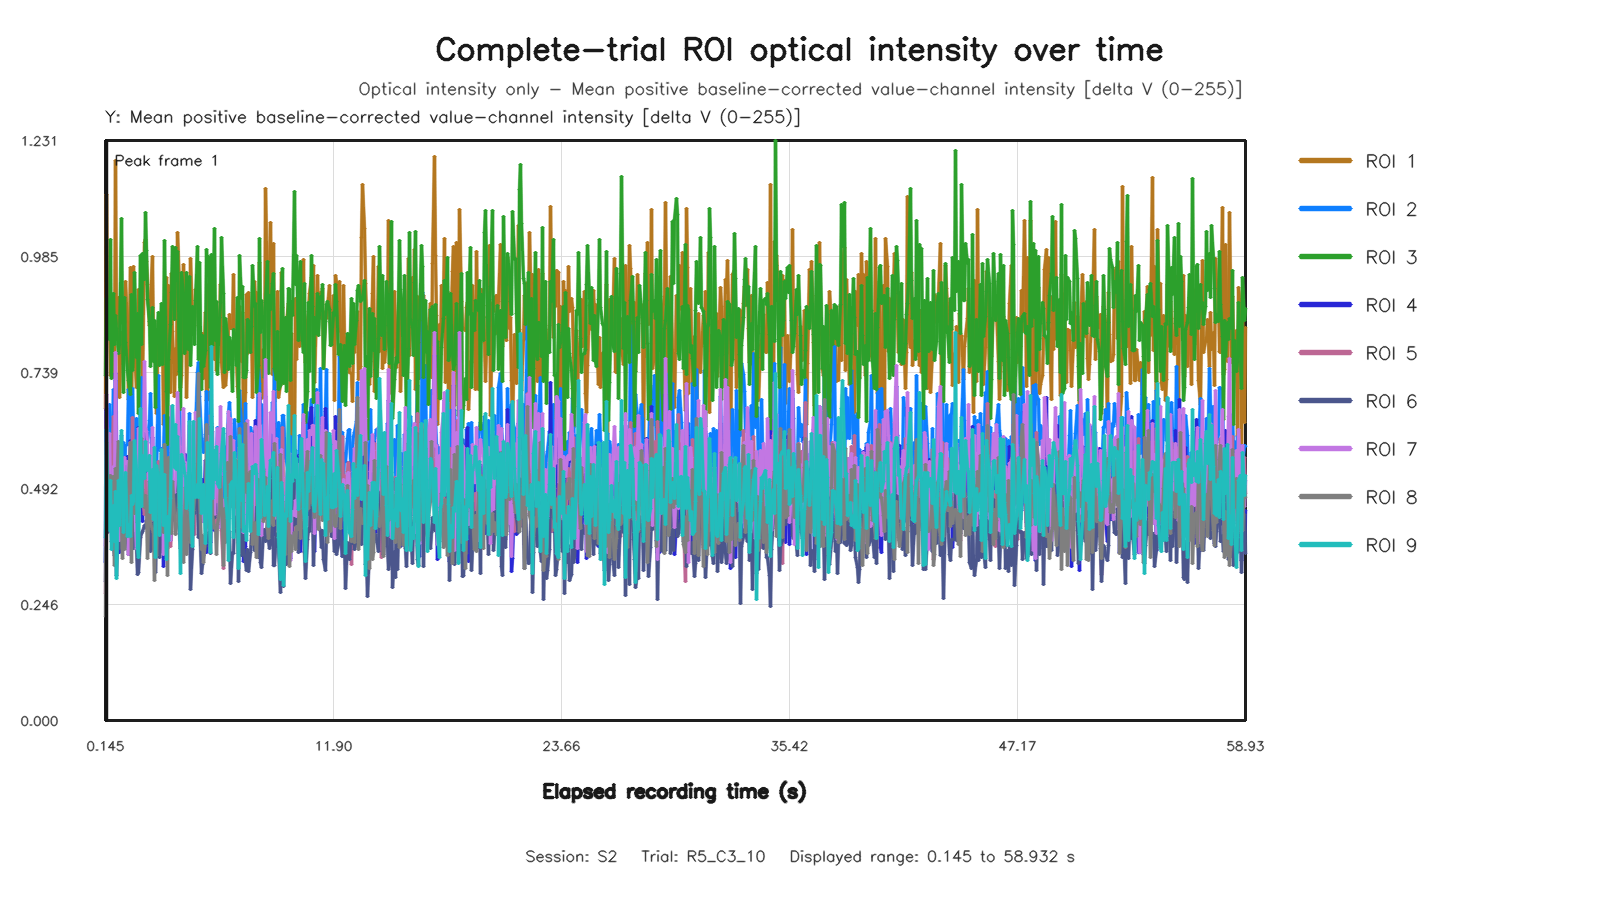

The data file committed next to this chart (first rows):
capture_frame_id, elapsed_time_s, roi1_value, roi2_value, roi3_value, roi4_value, roi5_value, roi6_value, roi7_value, roi8_value, roi9_value
0, 0.145, 0.662, 0.3371, 0.7318, 0.3349, 0.2691, 0.2959, 0.3708, 0.221, 0.3877
1, 0.2121, 1.116, 0.6555, 0.8957, 0.6611, 0.5622, 0.5511, 0.6915, 0.5909, 0.617
2, 0.2718, 0.899, 0.6114, 0.8846, 0.5147, 0.4897, 0.3999, 0.5431, 0.5219, 0.4511
3, 0.3357, 0.8776, 0.6704, 0.8095, 0.5144, 0.4894, 0.4175, 0.6097, 0.477, 0.4022
4, 0.3999, 0.7329, 0.6236, 1.02, 0.4493, 0.5647, 0.5055, 0.4547, 0.5193, 0.5084
5, 0.464, 0.7825, 0.4946, 0.7254, 0.4662, 0.5321, 0.3798, 0.4677, 0.4706, 0.3632
6, 0.5696, 0.9055, 0.7033, 0.9067, 0.5506, 0.6453, 0.3693, 0.5387, 0.5188, 0.4562
7, 0.6079, 0.7284, 0.4527, 0.7974, 0.4511, 0.4515, 0.3506, 0.464, 0.3299, 0.3802
8, 0.6721, 1.189, 0.7222, 0.8598, 0.7363, 0.5625, 0.3894, 0.7806, 0.5341, 0.4867
9, 0.7361, 0.8416, 0.5916, 0.8313, 0.5185, 0.4261, 0.3079, 0.5351, 0.4847, 0.3008
10, 0.7999, 0.8986, 0.5649, 0.7794, 0.4708, 0.5354, 0.4491, 0.5042, 0.5923, 0.5095
11, 0.8639, 0.6859, 0.4801, 0.7975, 0.3571, 0.4238, 0.3646, 0.3818, 0.4687, 0.4147
12, 0.9457, 0.8238, 0.6045, 1.066, 0.4413, 0.4851, 0.5034, 0.5159, 0.4175, 0.6155
13, 1.008, 0.8045, 0.5258, 0.8418, 0.4718, 0.3916, 0.3646, 0.5044, 0.344, 0.4622
14, 1.078, 0.7869, 0.5893, 0.6966, 0.499, 0.5201, 0.4397, 0.4738, 0.5044, 0.3988
15, 1.136, 0.8794, 0.4967, 0.8982, 0.5398, 0.3813, 0.4795, 0.5592, 0.3638, 0.5029
16, 1.2, 0.9314, 0.5837, 0.8016, 0.4684, 0.5211, 0.3864, 0.5444, 0.4249, 0.5263
17, 1.264, 0.8449, 0.5857, 0.7428, 0.5593, 0.4268, 0.3794, 0.5497, 0.3901, 0.3898
18, 1.344, 0.6821, 0.7027, 0.7209, 0.3748, 0.5184, 0.3532, 0.3523, 0.508, 0.4156
19, 1.409, 0.9614, 0.6794, 0.6927, 0.5937, 0.5406, 0.3582, 0.589, 0.5909, 0.3911
20, 1.472, 0.65, 0.4781, 0.9047, 0.4039, 0.4482, 0.4273, 0.4679, 0.3344, 0.4782
21, 1.536, 0.8574, 0.7041, 0.7435, 0.4802, 0.6441, 0.432, 0.5705, 0.5909, 0.459
22, 1.6, 0.9644, 0.6037, 0.7901, 0.4433, 0.5082, 0.3661, 0.5533, 0.4526, 0.4639
23, 1.664, 0.7876, 0.5399, 0.9502, 0.4696, 0.4518, 0.3976, 0.4839, 0.4387, 0.5946
24, 1.744, 0.7077, 0.64, 0.7714, 0.4554, 0.5251, 0.3702, 0.3659, 0.5178, 0.5325
25, 1.808, 0.7809, 0.5505, 0.8647, 0.5044, 0.4703, 0.3092, 0.5147, 0.4194, 0.367
26, 1.872, 0.9155, 0.5425, 0.6509, 0.6226, 0.5689, 0.3138, 0.6195, 0.4627, 0.3466
27, 1.936, 0.8432, 0.6774, 0.9861, 0.5215, 0.5134, 0.3888, 0.5218, 0.5367, 0.6632
28, 2, 0.8297, 0.7287, 0.797, 0.4871, 0.5387, 0.3972, 0.5588, 0.5993, 0.4541
29, 2.064, 0.707, 0.5803, 0.99, 0.4217, 0.4725, 0.4017, 0.4666, 0.4899, 0.5621
30, 2.144, 1.015, 0.546, 0.9349, 0.6086, 0.4372, 0.4128, 0.7616, 0.4523, 0.5127
31, 2.208, 1.021, 0.5096, 1.077, 0.5255, 0.5014, 0.4096, 0.6193, 0.4781, 0.5912
32, 2.272, 0.9737, 0.596, 0.9968, 0.563, 0.5212, 0.4246, 0.6138, 0.4509, 0.5367
33, 2.336, 0.9245, 0.589, 0.8928, 0.5022, 0.4045, 0.4212, 0.5882, 0.3443, 0.5297
34, 2.4, 0.8393, 0.6372, 0.8477, 0.5182, 0.489, 0.4437, 0.4433, 0.5077, 0.5633
35, 2.48, 0.8875, 0.6942, 0.7515, 0.4425, 0.4738, 0.3591, 0.4469, 0.4187, 0.4418
36, 2.544, 0.9849, 0.5485, 0.8758, 0.6004, 0.5051, 0.4184, 0.6212, 0.4058, 0.5335
37, 2.608, 0.7905, 0.5597, 0.7627, 0.4701, 0.4461, 0.3627, 0.5161, 0.3985, 0.4256
38, 2.672, 0.8153, 0.5759, 0.8494, 0.4319, 0.4272, 0.4911, 0.4661, 0.2968, 0.5797
39, 2.736, 0.7587, 0.4879, 0.6639, 0.5115, 0.4683, 0.3138, 0.4645, 0.4831, 0.3449
40, 2.8, 0.6506, 0.5276, 0.8011, 0.3697, 0.422, 0.4001, 0.4357, 0.3507, 0.542
41, 2.88, 0.8474, 0.7319, 0.8651, 0.5398, 0.5503, 0.4558, 0.4736, 0.5253, 0.5178
42, 2.944, 0.7954, 0.5722, 0.7533, 0.4414, 0.4404, 0.3451, 0.4656, 0.4397, 0.392
43, 3.008, 0.8363, 0.5764, 0.8852, 0.5045, 0.5669, 0.4113, 0.5031, 0.4453, 0.5757
44, 3.072, 0.8319, 0.5167, 0.7561, 0.4699, 0.4605, 0.4163, 0.5259, 0.481, 0.4775
45, 3.136, 0.6284, 0.5597, 0.8086, 0.3272, 0.396, 0.3572, 0.3514, 0.399, 0.4137
46, 3.204, 0.7757, 0.6475, 1.018, 0.4153, 0.5517, 0.4479, 0.4332, 0.5867, 0.5214
47, 3.28, 0.9404, 0.6212, 0.6985, 0.4493, 0.5212, 0.3801, 0.4882, 0.5265, 0.3413
48, 3.344, 0.7661, 0.435, 0.586, 0.4471, 0.3647, 0.3907, 0.4337, 0.3081, 0.4337
49, 3.408, 0.9227, 0.6435, 0.7659, 0.5172, 0.4822, 0.3962, 0.5156, 0.5582, 0.3822
50, 3.48, 0.6958, 0.5428, 0.8404, 0.4147, 0.3694, 0.3817, 0.383, 0.4065, 0.4714
51, 3.536, 0.9479, 0.5376, 0.9093, 0.5689, 0.4012, 0.5061, 0.6664, 0.3962, 0.5774
52, 3.602, 0.8263, 0.5746, 1.006, 0.479, 0.4542, 0.462, 0.5143, 0.507, 0.6692
53, 3.68, 0.6874, 0.5444, 0.8509, 0.4727, 0.4704, 0.4242, 0.4834, 0.4373, 0.5372
54, 3.744, 0.7888, 0.5562, 1.005, 0.4633, 0.4459, 0.5047, 0.5113, 0.3948, 0.6289
55, 3.808, 0.7339, 0.6283, 0.9339, 0.4756, 0.4762, 0.4747, 0.5609, 0.4147, 0.5329
56, 3.872, 1.036, 0.5473, 0.9943, 0.5398, 0.4561, 0.4579, 0.6952, 0.419, 0.6036
57, 3.936, 0.9215, 0.6971, 0.7416, 0.4993, 0.5288, 0.3975, 0.5823, 0.5051, 0.4518
58, 4, 0.7073, 0.5661, 0.6607, 0.4496, 0.4556, 0.3649, 0.5051, 0.4554, 0.3128
59, 4.08, 0.7331, 0.5989, 0.9501, 0.3519, 0.5085, 0.4012, 0.3617, 0.4312, 0.5642
... 822 more rows
